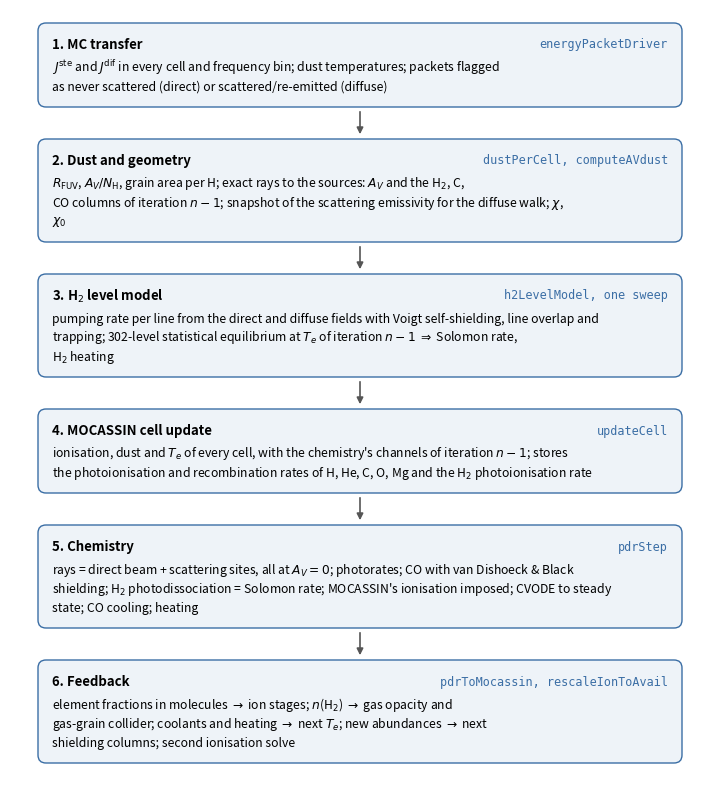

Reproduce this figure in Python. (Note: this script raises an exception after producing the figure.)
"""Draw docs/physics/pdr/chain.svg: the chain from the radiation field to the
molecular content inside one Monte Carlo iteration (3D build).
Run: python docs/scripts/make_chain_figure.py  (numpy and matplotlib only)."""
import os
import textwrap
import matplotlib
matplotlib.use('Agg')
import matplotlib.pyplot as plt
from matplotlib.patches import FancyBboxPatch

matplotlib.rcParams['svg.hashsalt'] = 'mocassin-pdr-docs'
matplotlib.rcParams['svg.fonttype'] = 'none'
matplotlib.rcParams['font.size'] = 9.5

STEPS = [
    ('1. MC transfer', 'energyPacketDriver',
     r'$J^{\rm ste}$ and $J^{\rm dif}$ in every cell and frequency bin; dust temperatures; packets '
     'flagged as never scattered (direct) or scattered/re-emitted (diffuse)'),
    ('2. Dust and geometry', 'dustPerCell, computeAVdust',
     r'$R_{\rm FUV}$, $A_V/N_{\rm H}$, grain area per H; exact rays to the sources: $A_V$ and the '
     r'H$_2$, C, CO columns of iteration $n-1$; snapshot of the scattering emissivity '
     r'for the diffuse walk; $\chi$, $\chi_0$'),
    ('3. H$_2$ level model', 'h2LevelModel, one sweep',
     'pumping rate per line from the direct and diffuse fields with Voigt '
     'self-shielding, line overlap and trapping; 302-level statistical '
     r'equilibrium at $T_e$ of iteration $n-1$ $\Rightarrow$ Solomon rate, H$_2$ heating'),
    ('4. MOCASSIN cell update', 'updateCell',
     r"ionisation, dust and $T_e$ of every cell, with the chemistry's channels "
     r'of iteration $n-1$; stores the photoionisation and recombination rates of '
     r'H, He, C, O, Mg and the H$_2$ photoionisation rate'),
    ('5. Chemistry', 'pdrStep',
     r'rays = direct beam + scattering sites, all at $A_V = 0$; photorates; CO with '
     r'van Dishoeck & Black shielding; H$_2$ photodissociation = Solomon rate; '
     'MOCASSIN\'s ionisation imposed; CVODE to steady state; CO cooling; heating'),
    ('6. Feedback', 'pdrToMocassin, rescaleIonToAvail',
     r'element fractions in molecules $\rightarrow$ ion stages; $n$(H$_2$) $\rightarrow$ gas opacity and '
     r'gas-grain collider; coolants and heating $\rightarrow$ next $T_e$; new abundances $\rightarrow$ '
     r'next shielding columns; second ionisation solve'),
]

W, BOX_W, X0 = 7.0, 6.4, 0.3
fig = plt.figure(figsize=(W, 9.6))
ax = fig.add_axes([0, 0, 1, 1]); ax.set_xlim(0, W); ax.set_ylim(0, 9.6); ax.axis('off')
y = 9.45
for i, (title, code, text) in enumerate(STEPS):
    lines = textwrap.wrap(text, 100)
    h = 0.42 + 0.19 * len(lines)
    y0 = y - h
    ax.add_patch(FancyBboxPatch((X0, y0), BOX_W, h, boxstyle='round,pad=0.02,rounding_size=0.08',
                                fc='#eef3f8', ec='#3b6ea5', lw=1.0))
    ax.text(X0 + 0.12, y - 0.2, title, weight='bold', va='center')
    ax.text(X0 + BOX_W - 0.12, y - 0.2, code, family='monospace', size=8.5, va='center', ha='right', color='#3b6ea5')
    for k, ln in enumerate(lines):
        ax.text(X0 + 0.12, y - 0.43 - 0.19 * k, ln, va='center', size=8.8)
    if i < len(STEPS) - 1:
        ax.annotate('', xy=(W / 2, y0 - 0.32), xytext=(W / 2, y0 - 0.04),
                    arrowprops=dict(arrowstyle='-|>', color='#555555', lw=1.2))
    y = y0 - 0.36
ax.set_ylim(y + 0.2, 9.6)
fig.set_size_inches(W, 9.6 - y - 0.2)
out = os.path.join(os.path.dirname(__file__), '..', 'physics', 'pdr', 'chain.svg')
fig.savefig(out, metadata={'Date': None}, bbox_inches='tight')
print('wrote', os.path.normpath(out), 'bottom y =', round(y, 2))
